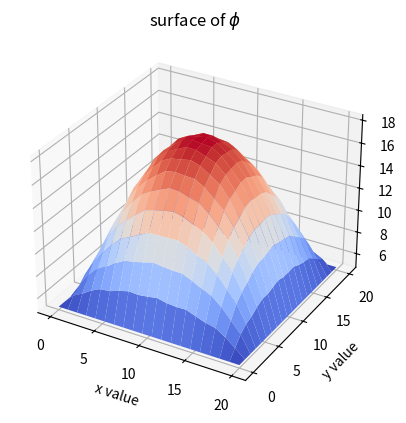

The script that saved this image:
# Licenced with Monzilla Public Licence 2.0
"""
Successive Over-Relaxiation Method
"""

import numpy as np
import matplotlib.pyplot as plt


class OverRelaxation:
    
    def __init__(self,grid_size, spacing, x0, boundary_values, convergance_tolerence, func):

        """

        Parameters
        ----------
        grid_size : The size of N to create a NxN grid
                     
        spacing : the grid spacing h 
        
        x0 : Initial conditions of the solution eg. initial charge distribution
             for poission equation.
        
        boundary_values : the boundary values 
        
        func: the function f(x,y). 

        Returns
        -------

        None.

        """
        
        self.h = spacing
        self.N = int(grid_size // h)
        self.grid_shape = (self.N, self.N)

        self.grid = np.empty( self.grid_shape )
        
        self.grid[:] = boundary_values
        self.grid[1:-1, 1:-1] = x0
        
        np.where(self.grid ==0, 1e-10*convergance_tolerence, self.grid) # prevents potential divide
                                                  # by 0 error
        
        self.func = func

        self.conv_tolerence = convergance_tolerence

    def solve(self):
        
        self.phi = self.grid.copy()
        

        omega = 2/(1+np.sin(np.pi/self.N))
        
        convergance_change = self.conv_tolerence + 1

        while convergance_change > self.conv_tolerence:
            old_phi = self.phi.copy()

            for xi in range(1, self.N-1):

                for yj in range(1, len(self.grid[:-1, -1]-1)):

                    self.phi[xi,yj] = omega*((h**2 * self.func(xi,yj)) + 1/4* (
                        self.phi[xi,yj-1]+ self.phi[xi,yj+1]+ self.phi[xi-1,yj]
                        + self.phi[xi+1,yj]) ) + ((1-omega)*old_phi[xi,yj])


            self.test = np.abs( (old_phi - self.phi)/old_phi )
            convergance_change = np.max( np.abs( (old_phi - self.phi)/old_phi ) )

            print(f'''-----------------------------------------------------------
                  \nOld {np.max(old_phi)}, New {np.max(self.phi)}''',
                  f'\nConvergance = {convergance_change}')

        return self.phi

    def plot3d(self):
        
        if not hasattr(self, 'self.phi'): #runs the solve function to plot data
            self.solve()                  # if not already done so

        x = np.linspace(0, self.N , self.N)
        y = np.linspace(0, self.N , self.N)
        X, Y = np.meshgrid(x, y)

        ax = plt.axes(projection = "3d")
        ax.plot_surface(X, Y, self.phi, cmap="coolwarm")
        plt.title(r"surface of $\phi$")
        plt.xlabel("x value")
        plt.ylabel("y value")
        ax.set_zlabel(r"$\phi$(x,y)")
        plt.show()

        return

###############################################################################
# Initial Conditions 
###############################################################################


grid_size = 10
boundary_values = 5
h = 1/2
x0 = 3

epsilon = 1e-2

###############################################################################
# Testing
###############################################################################
def test_func(x,y):
    return np.sin(x+y)**2


a = OverRelaxation(grid_size, h, x0, boundary_values,epsilon,  test_func)



b = a.solve()


a.plot3d()

